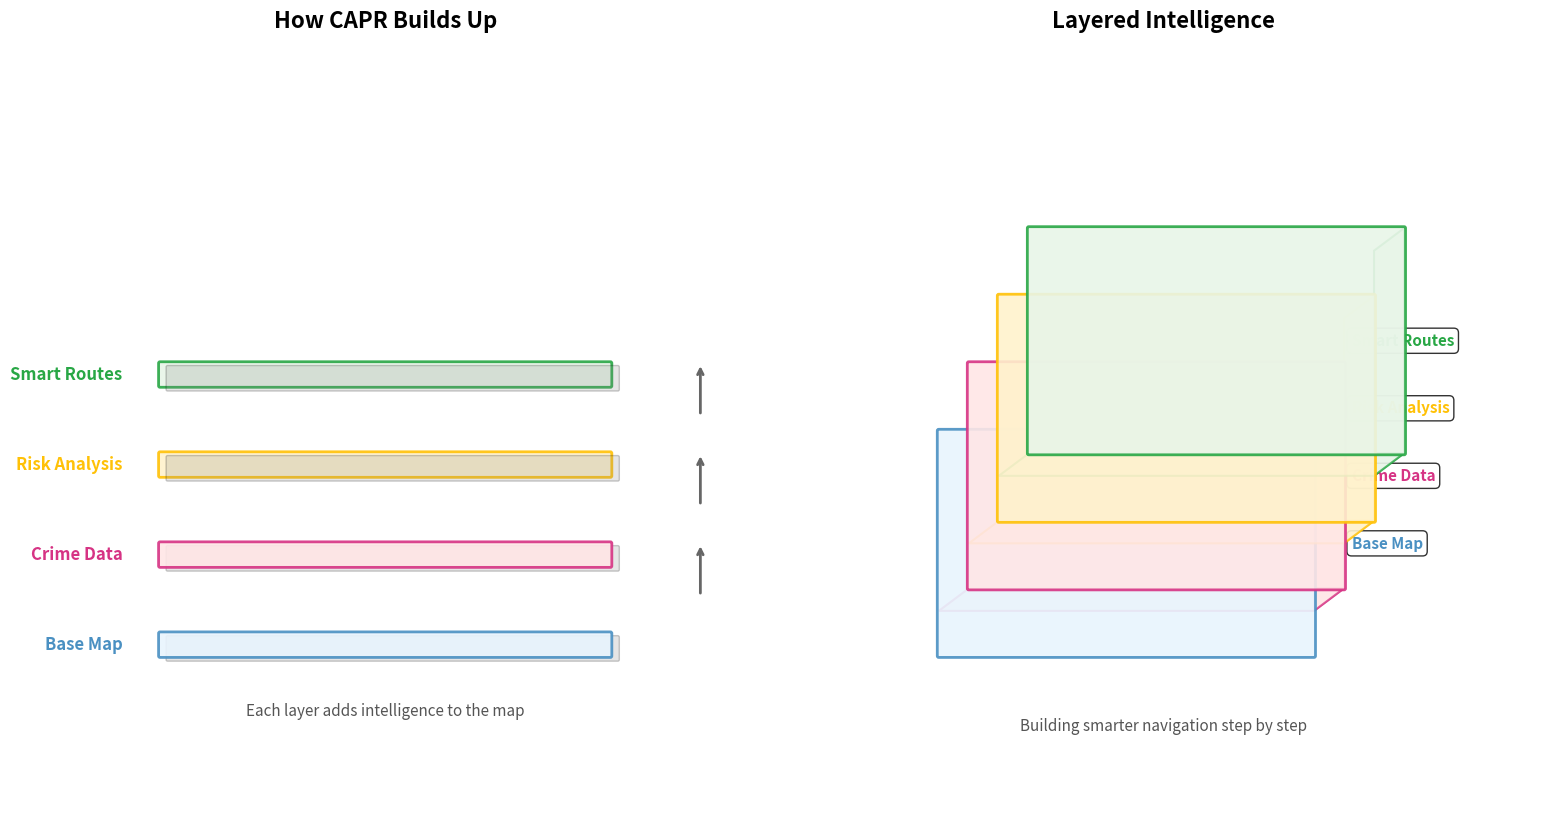

This chart was generated by the following Python code: (Note: this script raises an exception after producing the figure.)
#!/usr/bin/env python3
"""
Create a simple visual aid showing maps stacking up on top of each other.
Clean, minimal design without technical jargon.
"""

import matplotlib.pyplot as plt
import matplotlib.patches as patches
from matplotlib.patches import Rectangle, FancyBboxPatch
import numpy as np

def create_map_stack_visual():
    """Create a clean visual showing maps stacking up."""
    
    # Create figure
    fig, (ax1, ax2) = plt.subplots(1, 2, figsize=(16, 8))
    fig.patch.set_facecolor('white')
    
    # Colors for each layer
    colors = [
        '#E8F4FD',  # Light blue for base map
        '#FFE6E6',  # Light red for crime data
        '#FFF2CC',  # Light yellow for risk analysis
        '#E8F5E8'   # Light green for smart routes
    ]
    
    border_colors = [
        '#4A90C2',  # Blue
        '#D63384',  # Red
        '#FFC107',  # Yellow
        '#28A745'   # Green
    ]
    
    labels = [
        'Base Map',
        'Crime Data',
        'Risk Analysis',
        'Smart Routes'
    ]
    
    # Left panel - Side view (stacking)
    ax1.set_xlim(0, 10)
    ax1.set_ylim(0, 10)
    ax1.set_aspect('equal')
    
    # Draw stacked maps from bottom to top
    for i, (color, border_color, label) in enumerate(zip(colors, border_colors, labels)):
        y_pos = 2 + i * 1.2
        thickness = 0.3
        
        # Main map rectangle
        rect = FancyBboxPatch(
            (2, y_pos), 6, thickness,
            boxstyle="round,pad=0.02",
            facecolor=color,
            edgecolor=border_color,
            linewidth=2,
            alpha=0.9
        )
        ax1.add_patch(rect)
        
        # Add shadow/depth effect
        shadow = FancyBboxPatch(
            (2.1, y_pos - 0.05), 6, thickness,
            boxstyle="round,pad=0.02",
            facecolor='gray',
            alpha=0.2,
            zorder=i-1
        )
        ax1.add_patch(shadow)
        
        # Label
        ax1.text(1.5, y_pos + thickness/2, label, 
                fontsize=12, fontweight='bold',
                ha='right', va='center',
                color=border_color)
    
    # Add arrows showing the stacking process
    for i in range(3):
        y_start = 2.8 + i * 1.2
        y_end = y_start + 0.7
        ax1.annotate('', xy=(9.2, y_end), xytext=(9.2, y_start),
                    arrowprops=dict(arrowstyle='->', lw=2, color='#666666'))
    
    ax1.set_title('How CAPR Builds Up', fontsize=16, fontweight='bold', pad=20)
    ax1.text(5, 1.2, 'Each layer adds intelligence to the map', 
            fontsize=11, ha='center', style='italic', color='#555555')
    ax1.axis('off')
    
    # Right panel - 3D perspective view
    ax2.set_xlim(0, 10)
    ax2.set_ylim(0, 10)
    ax2.set_aspect('equal')
    
    # 3D perspective parameters
    perspective_offset_x = 0.4
    perspective_offset_y = 0.3
    
    # Draw maps in 3D perspective from bottom to top
    for i, (color, border_color, label) in enumerate(zip(colors, border_colors, labels)):
        base_x = 2
        base_y = 2 + i * 0.6
        width = 5
        height = 3
        
        # Calculate 3D offsets
        offset_x = i * perspective_offset_x
        offset_y = i * perspective_offset_y
        
        # Draw the top face of the map
        top_face = FancyBboxPatch(
            (base_x + offset_x, base_y + offset_y), width, height,
            boxstyle="round,pad=0.02",
            facecolor=color,
            edgecolor=border_color,
            linewidth=2,
            alpha=0.9,
            zorder=10+i
        )
        ax2.add_patch(top_face)
        
        # Draw the side face for 3D effect
        if i > 0:  # Don't draw side for bottom layer
            # Right side
            side_points = np.array([
                [base_x + width + offset_x, base_y + offset_y],
                [base_x + width + offset_x - perspective_offset_x, base_y + offset_y - perspective_offset_y],
                [base_x + width + offset_x - perspective_offset_x, base_y + height + offset_y - perspective_offset_y],
                [base_x + width + offset_x, base_y + height + offset_y]
            ])
            side_patch = patches.Polygon(side_points, closed=True, 
                                       facecolor=color, edgecolor=border_color,
                                       alpha=0.7, linewidth=1.5, zorder=8+i)
            ax2.add_patch(side_patch)
            
            # Front side
            front_points = np.array([
                [base_x + offset_x, base_y + offset_y],
                [base_x + offset_x - perspective_offset_x, base_y + offset_y - perspective_offset_y],
                [base_x + width + offset_x - perspective_offset_x, base_y + offset_y - perspective_offset_y],
                [base_x + width + offset_x, base_y + offset_y]
            ])
            front_patch = patches.Polygon(front_points, closed=True,
                                        facecolor=color, edgecolor=border_color,
                                        alpha=0.7, linewidth=1.5, zorder=8+i)
            ax2.add_patch(front_patch)
    
    # Add labels for 3D view
    for i, (color, border_color, label) in enumerate(zip(colors, border_colors, labels)):
        base_y = 2 + i * 0.6
        offset_y = i * perspective_offset_y
        ax2.text(7.5, base_y + 1.5 + offset_y, label,
                fontsize=11, fontweight='bold',
                ha='left', va='center',
                color=border_color,
                bbox=dict(boxstyle="round,pad=0.3", facecolor='white', alpha=0.8))
    
    ax2.set_title('Layered Intelligence', fontsize=16, fontweight='bold', pad=20)
    ax2.text(5, 1, 'Building smarter navigation step by step', 
            fontsize=11, ha='center', style='italic', color='#555555')
    ax2.axis('off')
    
    plt.tight_layout()
    
    # Save the visualization
    output_path = '/Users/<user>/CAPR Project/CAPR-Project/visualization/simple_map_stack.png'
    plt.savefig(output_path, dpi=300, bbox_inches='tight', 
                facecolor='white', edgecolor='none')
    print(f"Simple map stack visual saved to: {output_path}")
    
    plt.close()


def create_animated_stack_visual():
    """Create a step-by-step visual showing how maps stack up."""
    
    fig, axes = plt.subplots(2, 2, figsize=(14, 10))
    fig.patch.set_facecolor('white')
    axes = axes.flatten()
    
    # Colors and labels
    colors = ['#E8F4FD', '#FFE6E6', '#FFF2CC', '#E8F5E8']
    border_colors = ['#4A90C2', '#D63384', '#FFC107', '#28A745']
    labels = ['Base Map', 'Crime Data', 'Risk Analysis', 'Smart Routes']
    descriptions = [
        'Start with a basic city map',
        'Add crime incident data',
        'Analyze risk patterns',
        'Generate safe routes'
    ]
    
    for step in range(4):
        ax = axes[step]
        ax.set_xlim(0, 10)
        ax.set_ylim(0, 8)
        ax.set_aspect('equal')
        
        # Draw all layers up to current step
        for i in range(step + 1):
            y_pos = 2 + i * 0.8
            
            # Map rectangle with 3D effect
            rect = FancyBboxPatch(
                (2 + i*0.2, y_pos + i*0.15), 6, 0.4,
                boxstyle="round,pad=0.02",
                facecolor=colors[i],
                edgecolor=border_colors[i],
                linewidth=2,
                alpha=0.9
            )
            ax.add_patch(rect)
            
            # Add subtle shadow
            shadow = Rectangle(
                (2.1 + i*0.2, y_pos + i*0.15 - 0.05), 6, 0.4,
                facecolor='gray', alpha=0.15
            )
            ax.add_patch(shadow)
        
        # Current layer label (highlighted)
        ax.text(5, 6.5, labels[step], 
               fontsize=14, fontweight='bold', ha='center',
               color=border_colors[step],
               bbox=dict(boxstyle="round,pad=0.5", facecolor=colors[step], alpha=0.8))
        
        # Description
        ax.text(5, 1, descriptions[step], 
               fontsize=11, ha='center', style='italic', color='#555555')
        
        # Step number
        ax.text(1, 7, f"Step {step + 1}", 
               fontsize=12, fontweight='bold', color='#333333')
        
        ax.axis('off')
    
    fig.suptitle('Building the CAPR System Layer by Layer', 
                fontsize=18, fontweight='bold', y=0.95)
    
    plt.tight_layout()
    
    # Save the step-by-step visualization
    output_path = '/Users/<user>/CAPR Project/CAPR-Project/visualization/map_stack_steps.png'
    plt.savefig(output_path, dpi=300, bbox_inches='tight',
                facecolor='white', edgecolor='none')
    print(f"Step-by-step map stack visual saved to: {output_path}")
    
    plt.close()


if __name__ == "__main__":
    print("Creating simple map stack visuals...")
    create_map_stack_visual()
    create_animated_stack_visual()
    print("Visual aids created successfully!")
